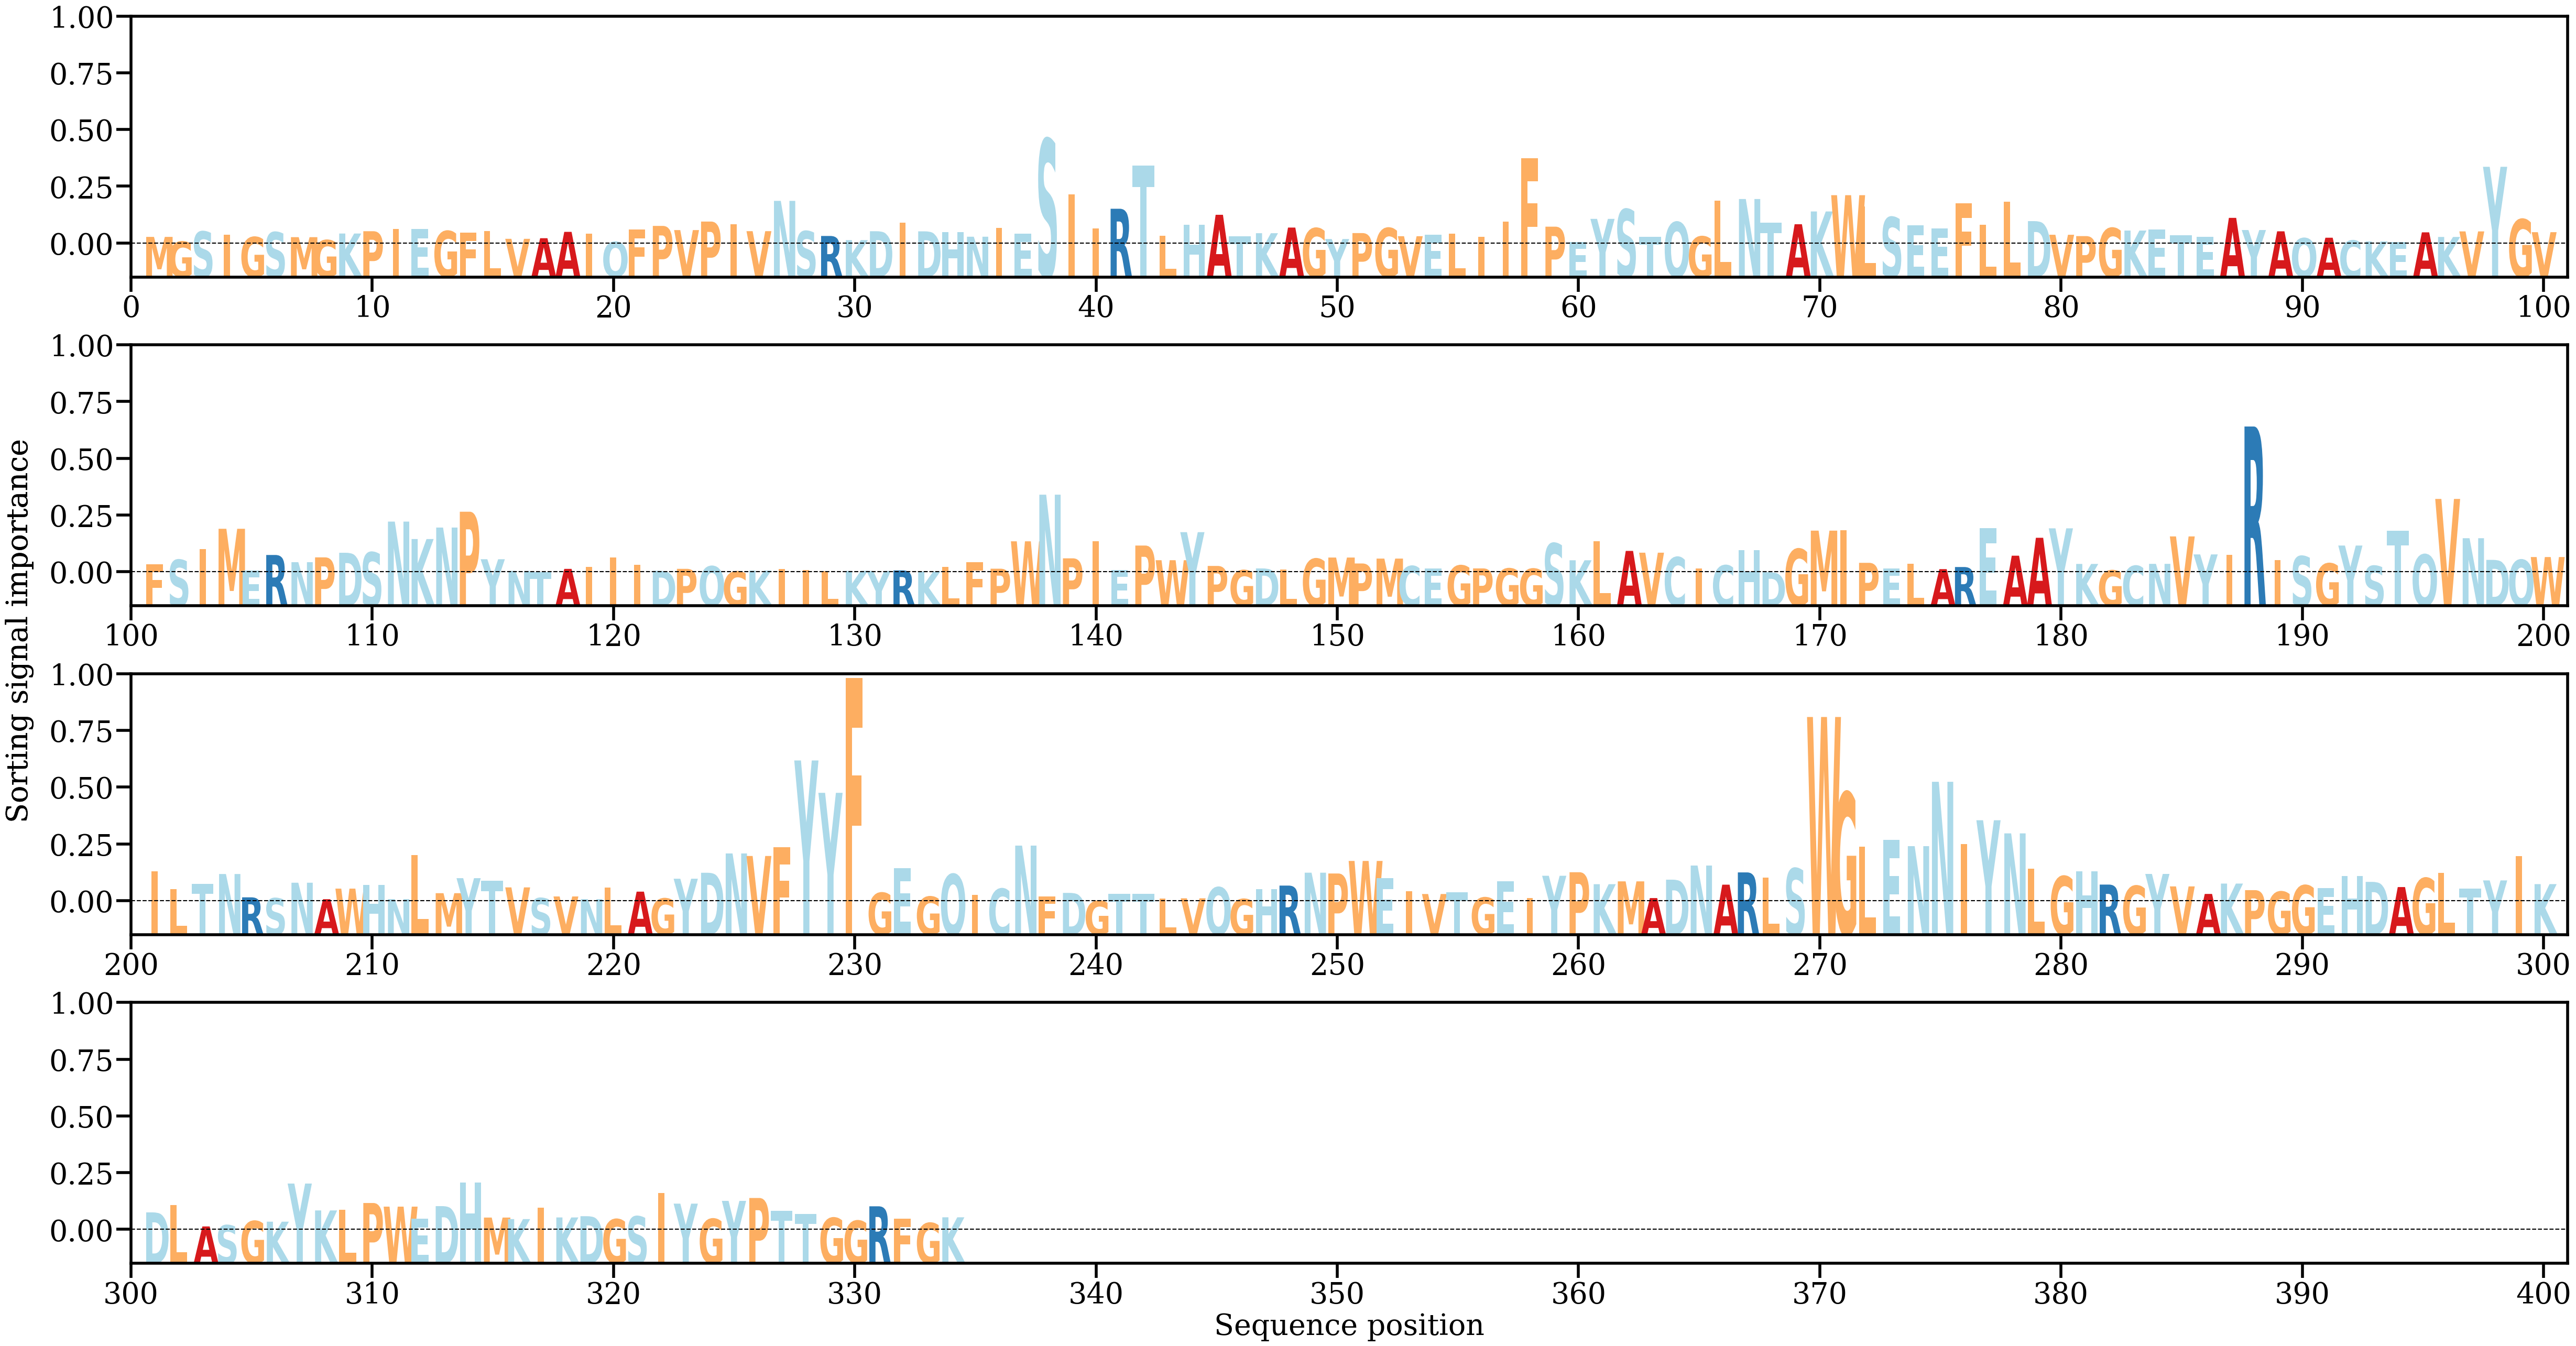

Source data for this figure (header and first rows):
AA, Alpha
M, [0.00097099]
G, [0.00031183]
S, [0.00173069]
I, [0.00128037]
G, [0.00095192]
S, [0.00163703]
M, [0.00093285]
G, [0.00052081]
K, [0.00144535]
P, [0.00176945]
I, [0.00207707]
E, [0.00209916]
G, [0.0017944]
F, [0.00160661]
L, [0.00176836]
V, [0.00070003]
A, [0.00078589]
A, [0.00167894]
I, [0.00143063]
Q, [0.00026251]
F, [0.00204823]
P, [0.00251557]
V, [0.00192811]
P, [0.00312724]
I, [0.00273396]
V, [0.00177629]
N, [0.00603592]
S, [0.00177712]
R, [0.00110084]
K, [0.00051552]
D, [0.0017683]
I, [0.00294324]
D, [0.00175119]
H, [0.00161406]
N, [0.00099644]
I, [0.00222606]
E, [0.00140362]
S, [0.01472335]
I, [0.0069306]
I, [0.00214178]
R, [0.00492776]
T, [0.01101176]
L, [0.00109783]
H, [0.00268168]
A, [0.00407909]
T, [0.00107408]
K, [0.00149089]
A, [0.00228153]
G, [0.00219134]
Y, [0.00067053]
P, [0.00150727]
G, [0.00221394]
V, [0.00106642]
E, [0.00128805]
L, [0.00144388]
I, [0.00097851]
I, [0.00312474]
F, [0.01202851]
P, [0.00240889]
E, [0.00026015]
... 274 more rows
